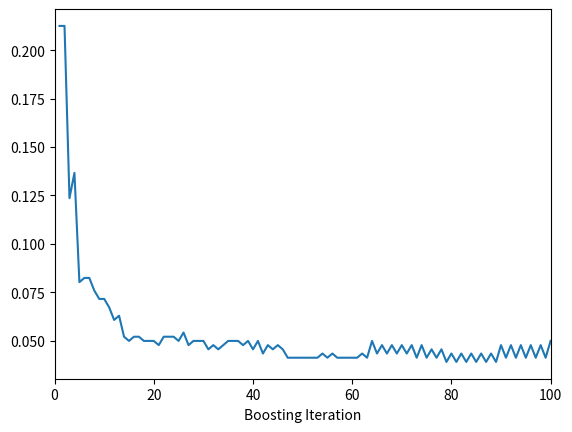

Write the Python code that produced this figure.
from matplotlib import pyplot


test_prediction_errors = [0.21258134490238612, 0.21258134490238612, 0.12364425162689807, 0.1366594360086768, 0.08026030368763559, 0.08242950108459868, 0.08242950108459868, 0.07592190889370931, 0.07158351409978303, 0.07158351409978303, 0.06724511930585686, 0.06073752711496749, 0.06290672451193058, 0.05206073752711493, 0.049891540130151846, 0.05206073752711493, 0.05206073752711493, 0.049891540130151846, 0.049891540130151846, 0.049891540130151846, 0.04772234273318876, 0.05206073752711493, 0.05206073752711493, 0.05206073752711493, 0.049891540130151846, 0.05422993492407813, 0.04772234273318876, 0.049891540130151846, 0.049891540130151846, 0.049891540130151846, 0.045553145336225564, 0.04772234273318876, 0.045553145336225564, 0.04772234273318876, 0.049891540130151846, 0.049891540130151846, 0.049891540130151846, 0.04772234273318876, 0.049891540130151846, 0.045553145336225564, 0.049891540130151846, 0.04338394793926248, 0.04772234273318876, 0.045553145336225564, 0.04772234273318876, 0.045553145336225564, 0.041214750542299394, 0.041214750542299394, 0.041214750542299394, 0.041214750542299394, 0.041214750542299394, 0.041214750542299394, 0.041214750542299394, 0.04338394793926248, 0.041214750542299394, 0.04338394793926248, 0.041214750542299394, 0.041214750542299394, 0.041214750542299394, 0.041214750542299394, 0.041214750542299394, 0.04338394793926248, 0.041214750542299394, 0.049891540130151846, 0.04338394793926248, 0.04772234273318876, 0.04338394793926248, 0.04772234273318876, 0.04338394793926248, 0.04772234273318876, 0.04338394793926248, 0.04772234273318876, 0.041214750542299394, 0.04772234273318876, 0.041214750542299394, 0.045553145336225564, 0.041214750542299394, 0.045553145336225564, 0.0390455531453362, 0.04338394793926248, 0.0390455531453362, 0.04338394793926248, 0.0390455531453362, 0.04338394793926248, 0.0390455531453362, 0.04338394793926248, 0.0390455531453362, 0.04338394793926248, 0.0390455531453362, 0.04772234273318876, 0.041214750542299394, 0.04772234273318876, 0.041214750542299394, 0.04772234273318876, 0.041214750542299394, 0.04772234273318876, 0.041214750542299394, 0.04772234273318876, 0.041214750542299394, 0.049891540130151846]
counts = range(1,101)

pyplot.plot(counts,test_prediction_errors)
pyplot.xlim(0,100)
pyplot.xlabel("Boosting Iteration")
pyplot.ylabel("")
pyplot.show()